Run: headless pygame with SDL's dummy video driver; simulated clock (each Clock.tick advances the game by its frame time, no real sleeping); random seed 0; keys injected as events and as key.get_pressed() state; no mouse input.
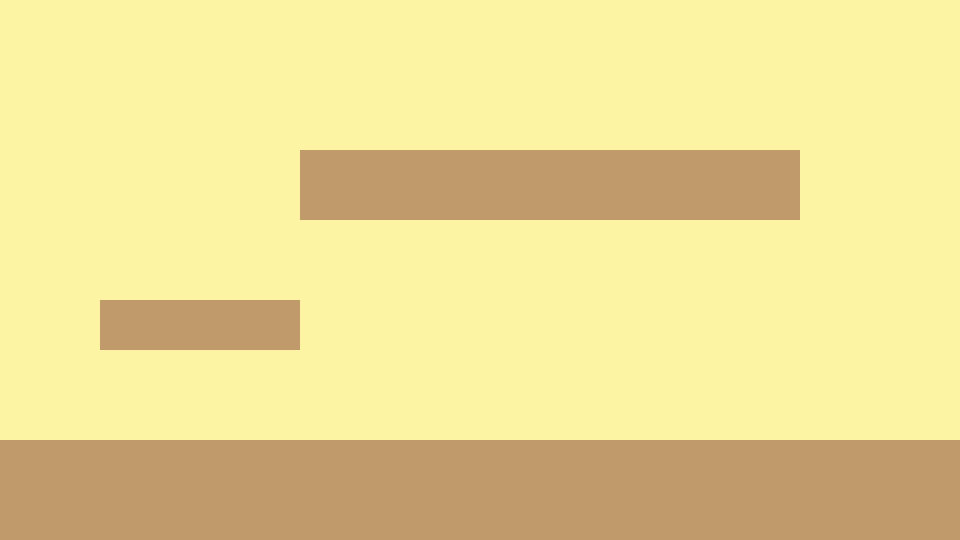
Frame 1 of 4 · flips 1–60 · no input
Frame 2 of 4 · flips 61–180 · tapped SPACE, RETURN · held RIGHT (→), D · screen unchanged from frame 1, image omitted
Frame 3 of 4 · flips 181–300 · held DOWN (↓), S · screen unchanged from frame 2, image omitted
Frame 4 of 4 · flips 301–420 · held LEFT (←), A, UP (↑), W · screen unchanged from frame 3, image omitted

The pygame program that drew these frames:

import pygame
import sys

SCREEN_SIZE = (960,540)
BANANA = (252,244,163)
WOOD_BROWN = (193, 154, 107)

class Environment:
    def __init__(self):
        pygame.init()

        # creates window, sets resolution
        pygame.display.set_caption("Peppy the Pizza")
        self.screen = pygame.display.set_mode(SCREEN_SIZE)

        # frame rate
        self.clock = pygame.time.Clock()

    def Platform(self):
        self.platforms = [
            pygame.Rect(0,440,960,100),
            pygame.Rect(100,300,200,50),
            pygame.Rect(300,150,500,70)
        ]
        for self.platform in self.platforms:
            pygame.draw.rect(self.screen, WOOD_BROWN, self.platform)

    def draw_environment(self):
        self.screen.fill(BANANA)
        self.Platform()
        pygame.display.update()
      

    def run(self):
        # creates game loop
        while True:
            # gets user input
            for event in pygame.event.get():
                if event.type == pygame.QUIT:
                    pygame.quit()
                    sys.exit()

            self.draw_environment()
            # fps
            self.clock.tick(30)

Environment().run()
      
